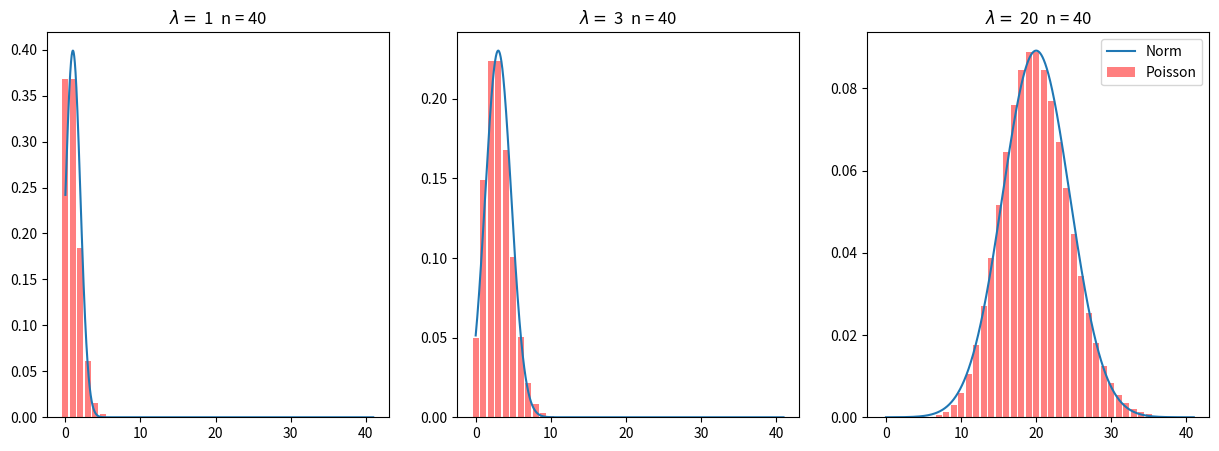

Recreate this plot in Python.
from scipy.stats import norm, poisson
import matplotlib.pyplot as plt
import numpy as np


lambdas = [1, 3, 20]
n = 40


fig, axes = plt.subplots(nrows=1, ncols=len(lambdas),
                         figsize=(len(lambdas)*5, 5))

i = 0
for l in lambdas:
    p = l / n
    k = np.arange(0, n + 1, 1)
    mean = l
    standard_derivation = np.sqrt(l)
    axes[i].bar(k, poisson.pmf(k, l),  label='Poisson', alpha=0.5, color='r')
    axes[i].plot(np.arange(0, n + 1, 0.01), norm.pdf(np.arange(0,
                 n + 1, 0.01), mean, standard_derivation), label='Norm')
    axes[i].title.set_text('$\lambda = $ ' + str(l) + '  n = ' + str(n))
    i += 1

plt.legend()
plt.show()


# Man halte n konstant. Für größere Lambdas nähert sich die Poissonverteilund der 
# Binomialverteilung an.  